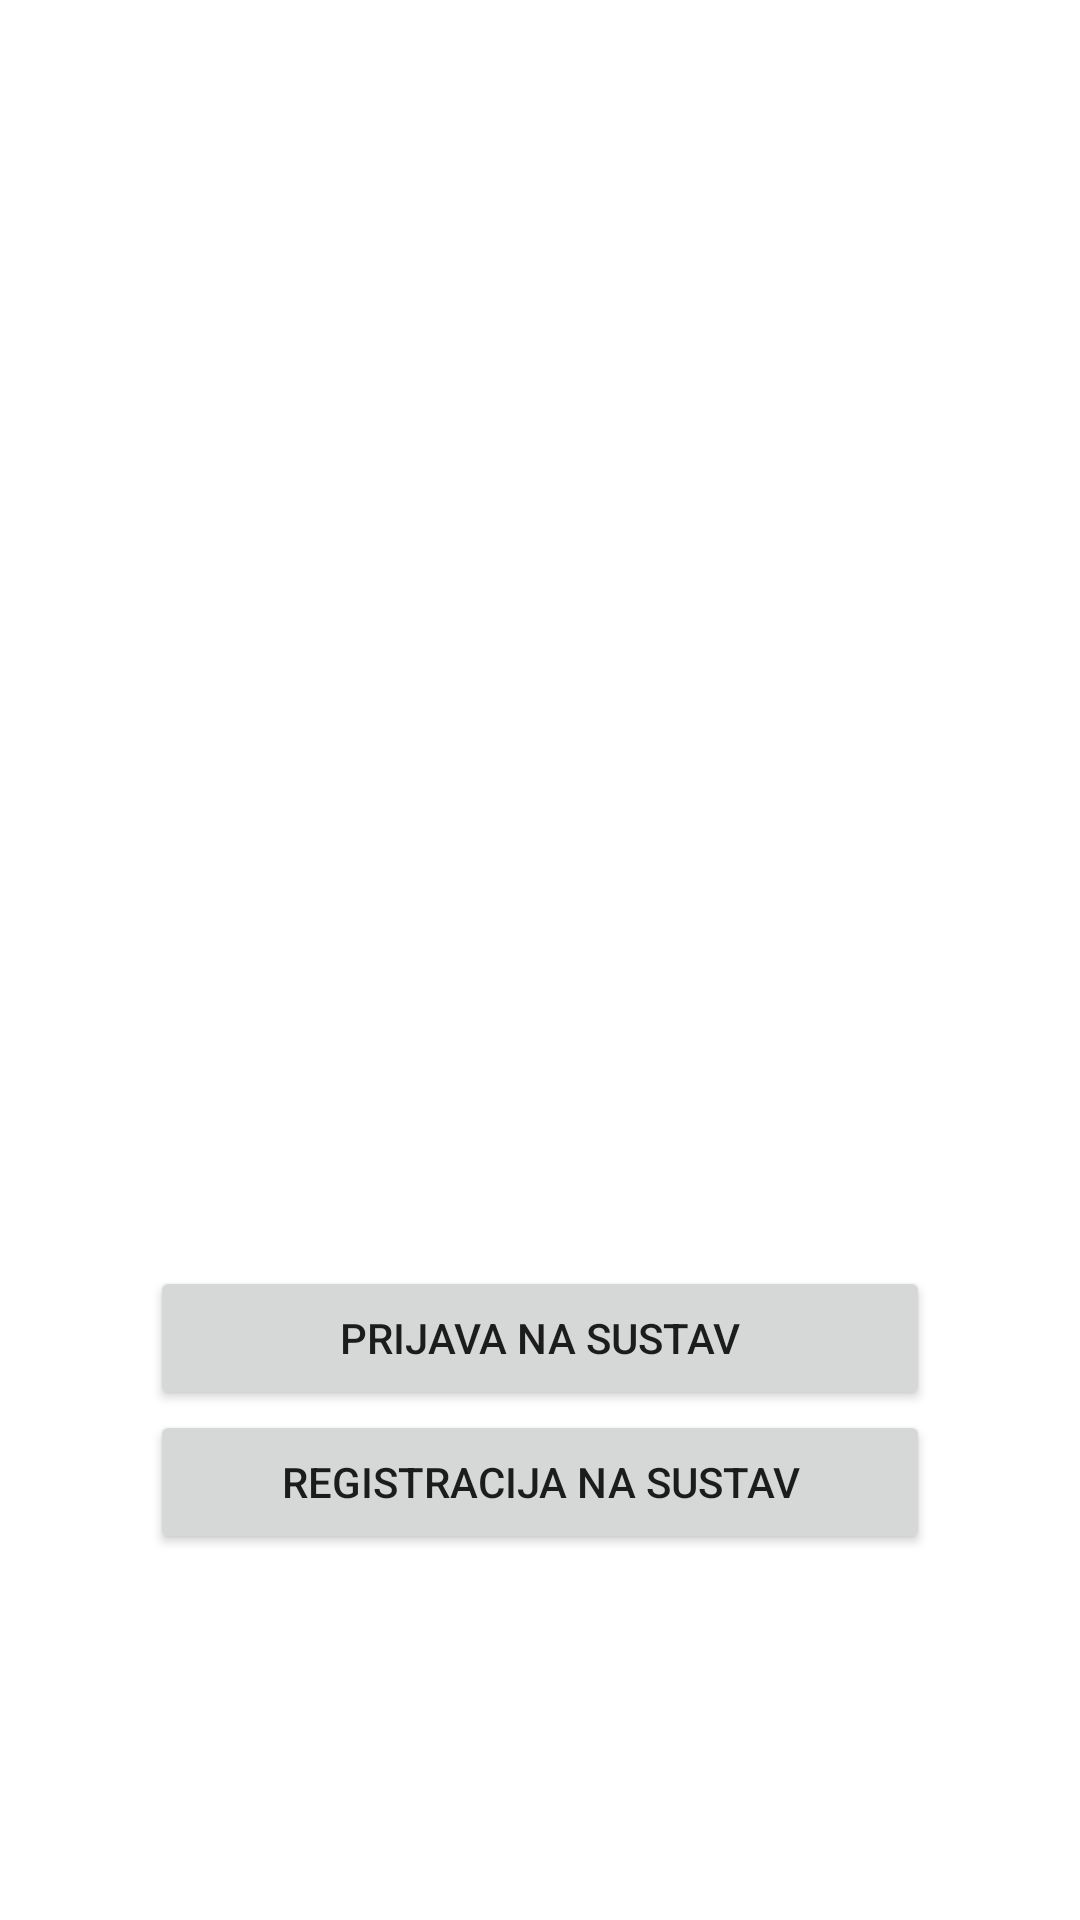

Android layout source for this screen:
<!-- AndroidManifest.xml: application theme Theme.Fitfinity -->
<!-- res/layout/activity_main.xml -->
<?xml version="1.0" encoding="utf-8"?>
<androidx.constraintlayout.widget.ConstraintLayout xmlns:android="http://schemas.android.com/apk/res/android"
    xmlns:app="http://schemas.android.com/apk/res-auto"
    xmlns:tools="http://schemas.android.com/tools"
    android:layout_width="match_parent"
    android:layout_height="match_parent"
    tools:context=".MainActivity">

    <LinearLayout
        android:id="@+id/linearLayout"
        android:layout_width="0dp"
        android:layout_height="wrap_content"
        android:layout_marginStart="50dp"
        android:layout_marginTop="300dp"
        android:layout_marginEnd="50dp"
        android:orientation="vertical"
        app:layout_constraintBottom_toBottomOf="parent"
        app:layout_constraintEnd_toEndOf="parent"
        app:layout_constraintStart_toStartOf="parent"
        app:layout_constraintTop_toTopOf="parent">

        <Button
            android:id="@+id/openLoginBtn"
            android:layout_width="match_parent"
            android:layout_height="wrap_content"
            android:text="Prijava na sustav" />

        <Button
            android:id="@+id/openRegisterBtn"
            android:layout_width="match_parent"
            android:layout_height="wrap_content"
            android:text="Registracija na sustav" />
    </LinearLayout>

    <ImageView
        android:id="@+id/imageView"
        android:layout_width="366dp"
        android:layout_height="381dp"
        android:layout_marginStart="35dp"
        android:layout_marginTop="100dp"
        android:layout_marginEnd="35dp"
        android:layout_marginBottom="135dp"
        app:layout_constraintBottom_toTopOf="@+id/linearLayout"
        app:layout_constraintEnd_toEndOf="parent"
        app:layout_constraintHorizontal_bias="0.505"
        app:layout_constraintStart_toStartOf="parent"
        app:layout_constraintTop_toTopOf="parent"
        app:layout_constraintVertical_bias="0.276"
        app:srcCompat="@drawable/nasl" />
</androidx.constraintlayout.widget.ConstraintLayout>
<!-- resources referenced by this layout -->
<resources>
  <style name="Theme.Fitfinity" parent="Theme.MaterialComponents.DayNight.DarkActionBar">
          
          <item name="colorPrimary">@color/green_500</item>
          <item name="colorPrimaryVariant">@color/green_700</item>
          <item name="colorOnPrimary">@color/white</item>
          
          <item name="colorSecondary">@color/teal_200</item>
          <item name="colorSecondaryVariant">@color/teal_700</item>
          <item name="colorOnSecondary">@color/black</item>
          
          <item name="android:statusBarColor">?attr/colorPrimaryVariant</item>
          
      </style>
  <!-- not gathered from this repository: default colours our renderer supplied (Android Studio template values) -->
  <color name="teal_200">#FF03DAC5</color>
  <color name="teal_700">#FF018786</color>
  <color name="black">#FF000000</color>
  <color name="white">#FFFFFFFF</color>
</resources>
